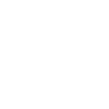
t = 0.00 s
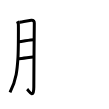
t = 4.00 s
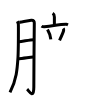
t = 8.00 s
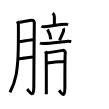
t = 12.00 s
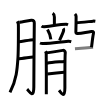
t = 15.50 s
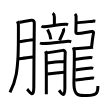
t = 20.00 s

The animated SVG that drew these frames (rendered in a browser with its animation timeline set to each time). Animation: 20 SMIL elements (animate=20); one cycle of 20.00 s.

<svg width="109px" height="109px" viewBox="0 0 px 109px" xmlns="http://www.w3.org/2000/svg" xmlns:xlink="http://www.w3.org/1999/xlink" xml:space="preserve" version="1.1"  baseProfile="full">
<path d="M17.4,21.24c0.46,0.95,0.76,1.88,0.92,2.8c0.15,0.92,0.14,25.9-0.35,33.63c-0.7,11-1.41,22.08-7.97,34.72" style="fill:none;stroke:black;stroke-width:3;opacity:0">
  <animate attributeType="CSS" attributeName="opacity" from="0" to="1" begin="0s" dur="1s" repeatCount="Indefinite" fill="freeze" />
</path>
<path d="M19.24,22.31c1.84-0.06,10.62-1.84,11.99-1.96c2.45-0.23,3.06,1.31,3.06,2.67c0,3.23-0.46,45.72-0.46,64.05c0,12.61-5.16,3.55-6.73,2.04" style="fill:none;stroke:black;stroke-width:3;opacity:0">
  <animate attributeType="CSS" attributeName="opacity" from="0" to="1" begin="1s" dur="1s" repeatCount="Indefinite" fill="freeze" />
</path>
<path d="M18.74,41.7c4.03-0.35,11.39-2.04,14.93-2.07" style="fill:none;stroke:black;stroke-width:3;opacity:0">
  <animate attributeType="CSS" attributeName="opacity" from="0" to="1" begin="2s" dur="1s" repeatCount="Indefinite" fill="freeze" />
</path>
<path d="M18.69,58.65c3.32-0.08,10.17-1.28,14.67-1.7" style="fill:none;stroke:black;stroke-width:3;opacity:0">
  <animate attributeType="CSS" attributeName="opacity" from="0" to="1" begin="3s" dur="1s" repeatCount="Indefinite" fill="freeze" />
</path>
<path d="M52.67,13.37c1.33,0.88,1.71,1.67,1.71,3.54c0,4.34,0,6.34,0,8.09" style="fill:none;stroke:black;stroke-width:3;opacity:0">
  <animate attributeType="CSS" attributeName="opacity" from="0" to="1" begin="4s" dur="1s" repeatCount="Indefinite" fill="freeze" />
</path>
<path d="M41.55,26.09c0.48,0.35,2.12,0.55,2.6,0.55c2.7,0,18.07-2.46,22.16-2.29c0.8,0.03,1.28,0.27,1.68,0.46" style="fill:none;stroke:black;stroke-width:3;opacity:0">
  <animate attributeType="CSS" attributeName="opacity" from="0" to="1" begin="5s" dur="1s" repeatCount="Indefinite" fill="freeze" />
</path>
<path d="M47.52,29.57c2.14,3.75,3.12,7.51,3.31,9.91" style="fill:none;stroke:black;stroke-width:3;opacity:0">
  <animate attributeType="CSS" attributeName="opacity" from="0" to="1" begin="6s" dur="1s" repeatCount="Indefinite" fill="freeze" />
</path>
<path d="M63.27,28.38c0.37,0.42,0.41,1.49,0.37,1.81c-0.29,2.18-3.38,8.47-4.12,10.09" style="fill:none;stroke:black;stroke-width:3;opacity:0">
  <animate attributeType="CSS" attributeName="opacity" from="0" to="1" begin="7s" dur="1s" repeatCount="Indefinite" fill="freeze" />
</path>
<path d="M40,42.99c0.84,0.39,1.82,0.48,2.66,0.48C52.64,43.49,58.5,42,68.3,41.21c1.39-0.11,2.24,0.28,2.94,0.49" style="fill:none;stroke:black;stroke-width:3;opacity:0">
  <animate attributeType="CSS" attributeName="opacity" from="0" to="1" begin="8s" dur="1s" repeatCount="Indefinite" fill="freeze" />
</path>
<path d="M45.48,51.2c0.36,0.62,0.61,1.74,0.73,2.35c0.12,0.62,0.17,39.38,0.12,40.76" style="fill:none;stroke:black;stroke-width:3;opacity:0">
  <animate attributeType="CSS" attributeName="opacity" from="0" to="1" begin="9s" dur="1s" repeatCount="Indefinite" fill="freeze" />
</path>
<path d="M46.43,52.82c1.46-0.15,15.31-2.26,16.39-2.43c1.94-0.31,2.67,2.01,2.43,2.93c-0.23,0.89-0.36,22.03-0.36,34.54c0,11.09-3.13,5.73-5.79,2.37" style="fill:none;stroke:black;stroke-width:3;opacity:0">
  <animate attributeType="CSS" attributeName="opacity" from="0" to="1" begin="10s" dur="1s" repeatCount="Indefinite" fill="freeze" />
</path>
<path d="M46.93,63.21c5.09-0.95,13.12-1.33,17.47-1.79" style="fill:none;stroke:black;stroke-width:3;opacity:0">
  <animate attributeType="CSS" attributeName="opacity" from="0" to="1" begin="11s" dur="1s" repeatCount="Indefinite" fill="freeze" />
</path>
<path d="M47.3,73.93c3.88-0.46,12.37-1.35,16.86-1.66" style="fill:none;stroke:black;stroke-width:3;opacity:0">
  <animate attributeType="CSS" attributeName="opacity" from="0" to="1" begin="12s" dur="1s" repeatCount="Indefinite" fill="freeze" />
</path>
<path d="M76.46,22.87c3.99-0.26,12.17-1.25,16.69-1.73c1.03-0.11,1.67,0.07,2.19,0.15" style="fill:none;stroke:black;stroke-width:3;opacity:0">
  <animate attributeType="CSS" attributeName="opacity" from="0" to="1" begin="13s" dur="1s" repeatCount="Indefinite" fill="freeze" />
</path>
<path d="M74.9,13.99c0.92,1.06,1.18,1.15,1.2,2.63c0.03,3.13-0.13,10.88-0.23,15.21c-0.02,0.93,0.14,1.81,1.86,1.64c4.77-0.47,8.02-1.22,13.63-1.99c2.39-0.33,2.37,0.81,2.01,2.42c-0.7,3.1-1.14,7.93-1.86,13.35" style="fill:none;stroke:black;stroke-width:3;opacity:0">
  <animate attributeType="CSS" attributeName="opacity" from="0" to="1" begin="14s" dur="1s" repeatCount="Indefinite" fill="freeze" />
</path>
<path d="M74.96,48.75c4.04-0.25,13.75-1,18.14-1.47" style="fill:none;stroke:black;stroke-width:3;opacity:0">
  <animate attributeType="CSS" attributeName="opacity" from="0" to="1" begin="15s" dur="1s" repeatCount="Indefinite" fill="freeze" />
</path>
<path d="M73.3,47.37c0.55,1.24,0.98,2.7,1.01,4.62c0.15,8.54-0.39,25.7-0.39,31.51c0,13.56,6.55,12.03,13.01,12.03c10.3,0,10.96-2.9,10.96-9.52" style="fill:none;stroke:black;stroke-width:3;opacity:0">
  <animate attributeType="CSS" attributeName="opacity" from="0" to="1" begin="16s" dur="1s" repeatCount="Indefinite" fill="freeze" />
</path>
<path d="M74.63,59.54c3.36-0.53,10.29-1.54,15.84-1.97c0.89-0.07,1.41,0.14,1.85,0.3" style="fill:none;stroke:black;stroke-width:3;opacity:0">
  <animate attributeType="CSS" attributeName="opacity" from="0" to="1" begin="17s" dur="1s" repeatCount="Indefinite" fill="freeze" />
</path>
<path d="M75.52,70c3.37-0.53,11.53-1.5,15.83-1.97c0.89-0.1,1.41,0.14,1.85,0.3" style="fill:none;stroke:black;stroke-width:3;opacity:0">
  <animate attributeType="CSS" attributeName="opacity" from="0" to="1" begin="18s" dur="1s" repeatCount="Indefinite" fill="freeze" />
</path>
<path d="M75.17,80c3.37-0.53,12.16-1.25,16.89-1.97c0.89-0.13,1.41,0.14,1.85,0.3" style="fill:none;stroke:black;stroke-width:3;opacity:0">
  <animate attributeType="CSS" attributeName="opacity" from="0" to="1" begin="19s" dur="1s" repeatCount="Indefinite" fill="freeze" />
</path>
</svg>
